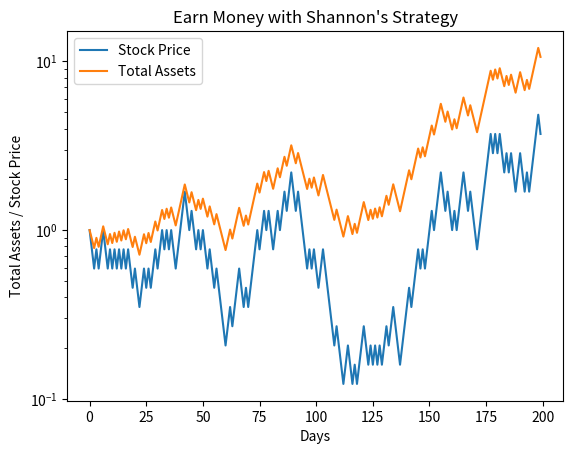

Python code for this plot:
import random
import matplotlib.pyplot as plt

days = 200                  # 总共投资多少天
cash = 1.0                  # 初始现金
trial = 20

print("\n多次实验，每次实验的最终股价与总资产的对比：\n")
for i in range(trial):
    money = value = cash / 2    # 一半买为股票，一般保留现金
    price = 1.0                 # 初始股票价格
    shares = value / price      # 初始买的股票数，假定允许买卖分数股数

    moneys = [money]            # 数组，用来存放每天的现金额
    values = [value]            # 数组，用来存放每天的股票市值
    prices = [price]            # 数组，用来存放每天的股票价格
    assets = [money + value]    # 数组，用来存放每天的总资产

    for day in range(1, days):
        price = price * 1.3**random.choice([-1,1])    # 随机决定上涨一倍还是下跌一半
        prices.append(price)
        val_tmp = shares * price
        delta = (val_tmp - money) / price / 2   # 卖出/买入股值与现金的差值一半对应的股票，保持股值与现金相等
        shares = shares - delta
        value = shares * price
        values.append(value)
        money = money + delta * price
        moneys.append(money)
        assets.append(money + value)
    print("第{:2d}次实验结果： Price = {:.2e}   Assets = {:.2e}    A/P = {:.2e}".format(i+1, prices[days-1],assets[days-1],assets[days-1]/prices[days-1]))


# 把最后一次实验数据用走势图展示出来
plt.plot(range(days), prices, label='Stock Price')      # 对价格按日期作图（折线图）
plt.plot(range(days), assets, label='Total Assets')     # 对资产按日期作图（折线图）
plt.xlabel('Days')                                      # 横坐标名称
plt.ylabel('Total Assets / Stock Price')                # 纵坐标名称
plt.yscale('log')                                       # 纵坐标为对数坐标
plt.legend(loc='best')                                  # 自动选择最佳图例位置
plt.title("Earn Money with Shannon's Strategy")         # 图表名称
plt.show()                                              # 显示图形
